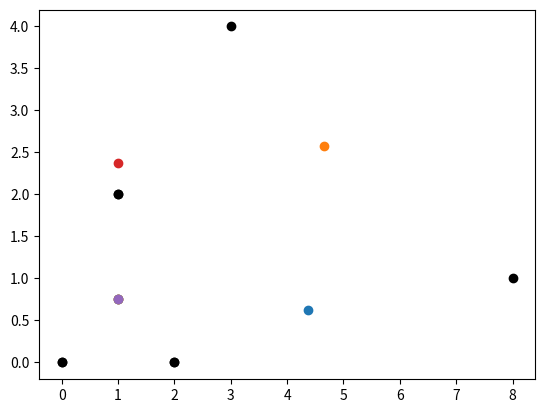

Generate this figure with matplotlib:
# ----------------------------------------------
#          Detect sources without buildings
# ----------------------------------------------

import numpy as np
import matplotlib.pyplot as plt
from scipy.optimize import fsolve
from numpy.random import default_rng


# Y a une erreur dans les calculs ...
def localisation_3c(c1, c2, c3, t1, t2, t3):
    """
    Localisation of the source with the first spike on each one of the three captors
    Inputs : 
    - (t1, t2, t3) -> Spikes on sensors 1, 2 and 3
    - (c1, c2, c3) -> Localizations (xi, yi) of sensors
    Output : (x, y) = Localisation of the source
    """

    # With equation resolution
    x1, y1 = c1
    x2, y2 = c2
    x3, y3 = c3
    t_exp = 0
    v = 1

    def func(p):
        x, y, t_exp = p
        return [2*v**2*t_exp + 2*(x2 - x1)*x + 2*(y2 - y1)*y - (x2**2 + y2**2 - x1**2 - y1**2)+ v**2*(t2**2 - t1**2), 2*v**2*t_exp + 2*(x3 - x1)*x + 2*(y3 - y1)*y - (x3**2 + y3**2 - x1**2 - y1**2)+ v**2*(t3**2 - t1**2), 2*v**2*t_exp + 2*(x3 - x2)*x + 2*(y3 - y2)*y - (x3**2 + y3**2 - x2**2 - y2**2)+ v**2*(t3**2 - t2**2)]

    root = fsolve(func, [1, 1, 1])

    x, y, t_exp = root
    
    return x, y


def affichage_3c(sensors, explosion):
    """
    sensors -> list fo tuple of coordinates (x, y)
    explosion -> tuple (x, y) localization explosion
    """

    x_sensors, y_sensors = list(zip(*sensors))
    
    plt.scatter(x_sensors, y_sensors, color = "black")
    plt.scatter(explosion[0], explosion[1], color = "red")
    plt.show()


def localisation(sensors, t, n = 10):
    """
    n -> number of trio to take to have different possible source localisations
    """

    # A REFAIRE
    x_sensors, y_sensors = list(zip(*sensors))
    plt.scatter(x_sensors, y_sensors, color = "black")

    for _ in range(n):
        rng = default_rng()
        i, j, k = rng.choice(len(sensors), size=3, replace=False)
        c1, c2, c3 = sensors[i], sensors[j], sensors[k]
        t1, t2, t3 = t[i], t[j], t[k]
        localisation = localisation_3c(c1, c2, c3, t1, t2, t3)
        plt.scatter(localisation[0], localisation[1])

    plt.show()

if __name__ == "__main__":
    c1, c2, c3, c4, c5 = (0,0), (2,0), (1,2), (3,4), (8,1)
    t1, t2, t3, t4, t5 = 0, 0, 0, 0, 0
    print(localisation_3c(c1, c2, c3, t1, t2, t3))

    affichage_3c([c1, c2, c3], localisation_3c(c1, c2, c3, t1, t2, t3))
    localisation([c1, c2, c3, c4, c5], [t1, t2, t3, t4, t5], n=5)




# A CHECK


